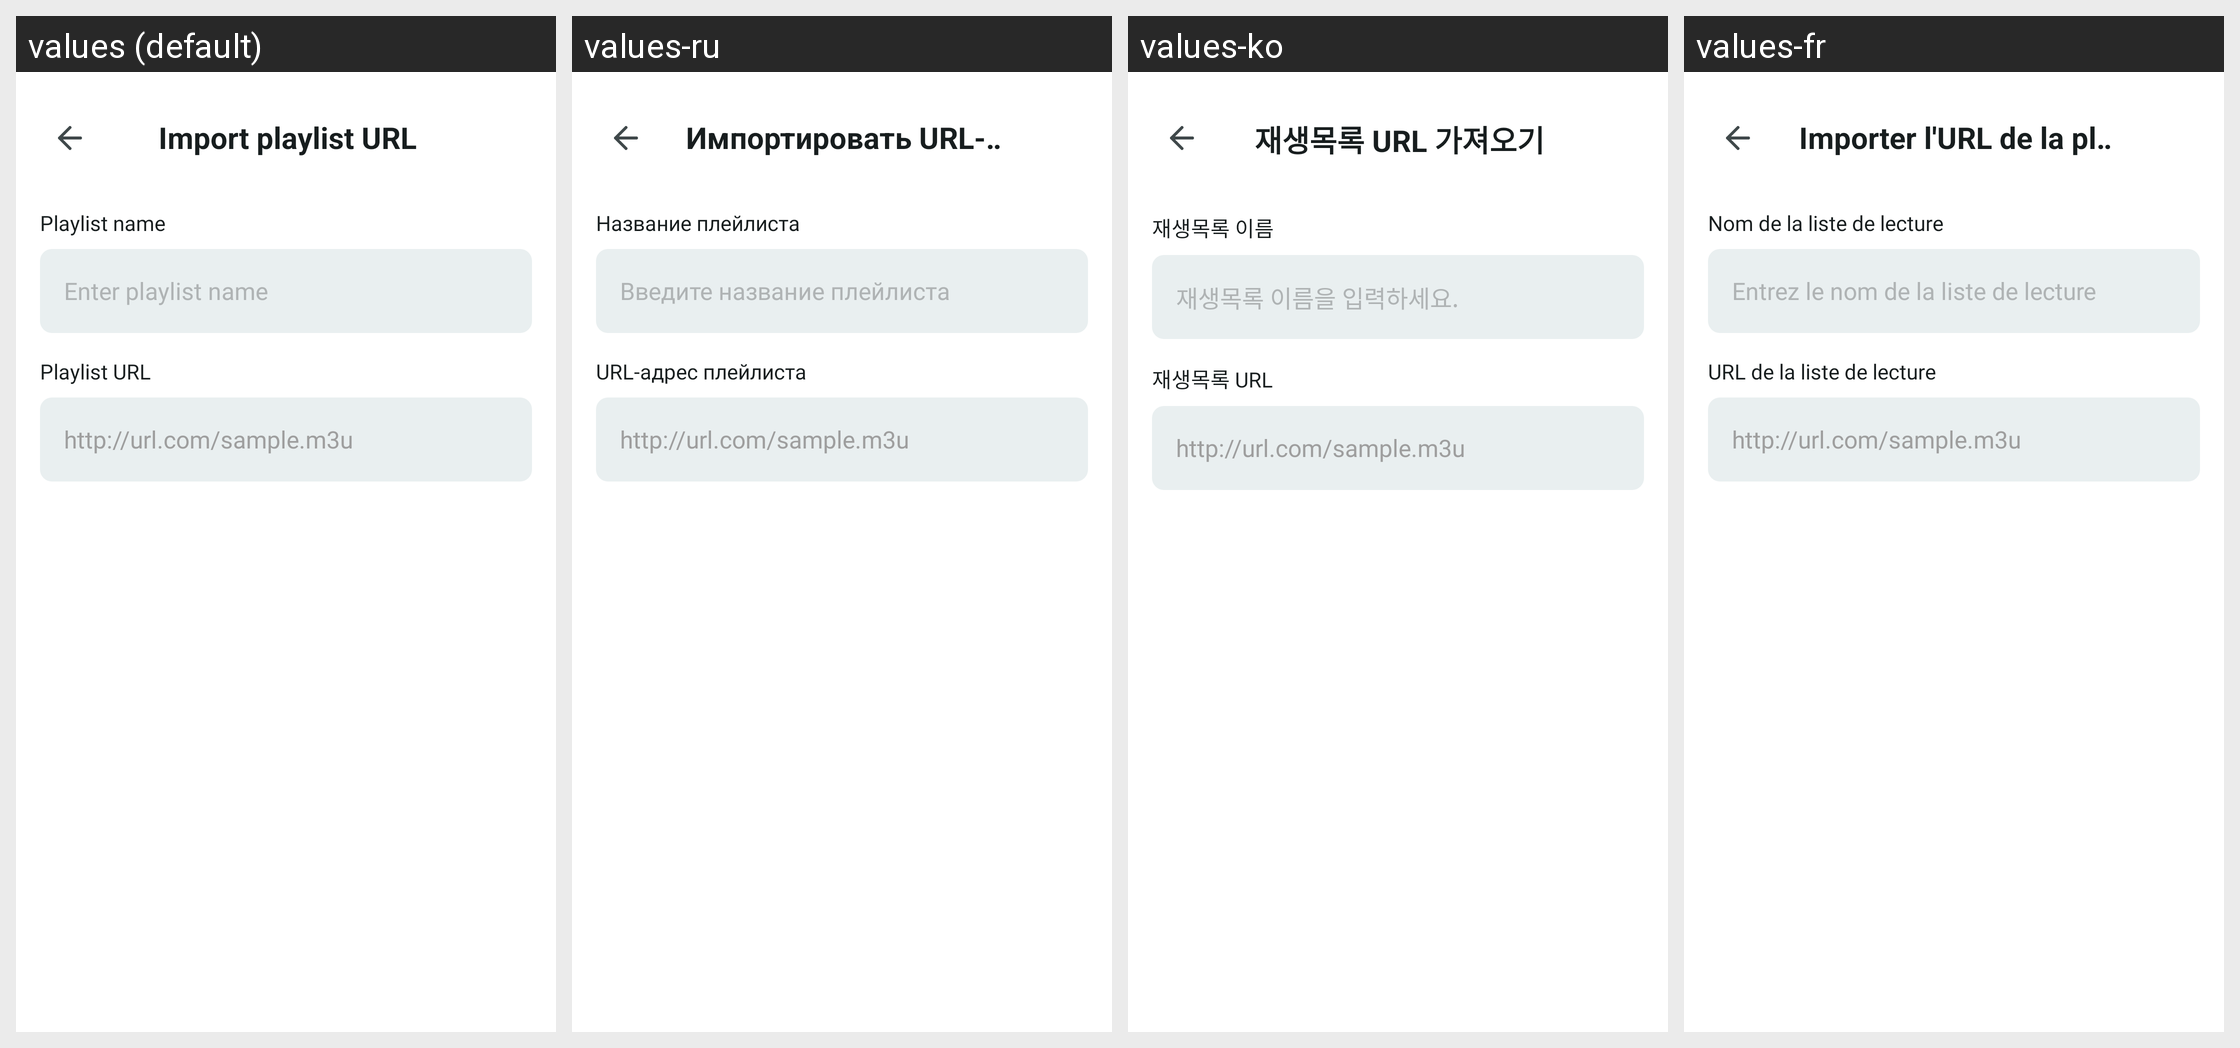

The Android screen above is rendered under several locales of the same app. Produce the string resources it draws, with the default and per-locale values.
Android screen res/layout/import_playlist_url.xml rendered under 4 locales, left to right: values (default), values-ru, values-ko, values-fr. Device: Nexus 5 (rendered at 1080×1920; each locale shown at half size, 540×960, under a caption strip naming it); theme Theme.IPTV.
Other locales in the repository, not shown: values-ar, values-bn, values-de, values-es, values-hi, values-in, values-it, values-pt.
Strings drawn on this screen, with the default value and each locale's value (text and hints the layout hard-codes, and strings that could not be matched under every locale, appear in the picture but are not listed):

import_playlist_url
  values: Import playlist URL
  values-ru: Импортировать URL-адрес плейлиста
  values-ko: 재생목록 URL 가져오기
  values-fr: Importer l'URL de la playlist

playlist_name_url
  values: Playlist name
  values-ru: Название плейлиста
  values-ko: 재생목록 이름
  values-fr: Nom de la liste de lecture

enter_playlist_name_url
  values: Enter playlist name
  values-ru: Введите название плейлиста
  values-ko: 재생목록 이름을 입력하세요.
  values-fr: Entrez le nom de la liste de lecture

playlist_url
  values: Playlist URL
  values-ru: URL-адрес плейлиста
  values-ko: 재생목록 URL
  values-fr: URL de la liste de lecture

http_url_com_sample_m3u
  values: http://url.com/sample.m3u
  values-ru: http://url.com/sample.m3u
  values-ko: http://url.com/sample.m3u
  values-fr: http://url.com/sample.m3u
